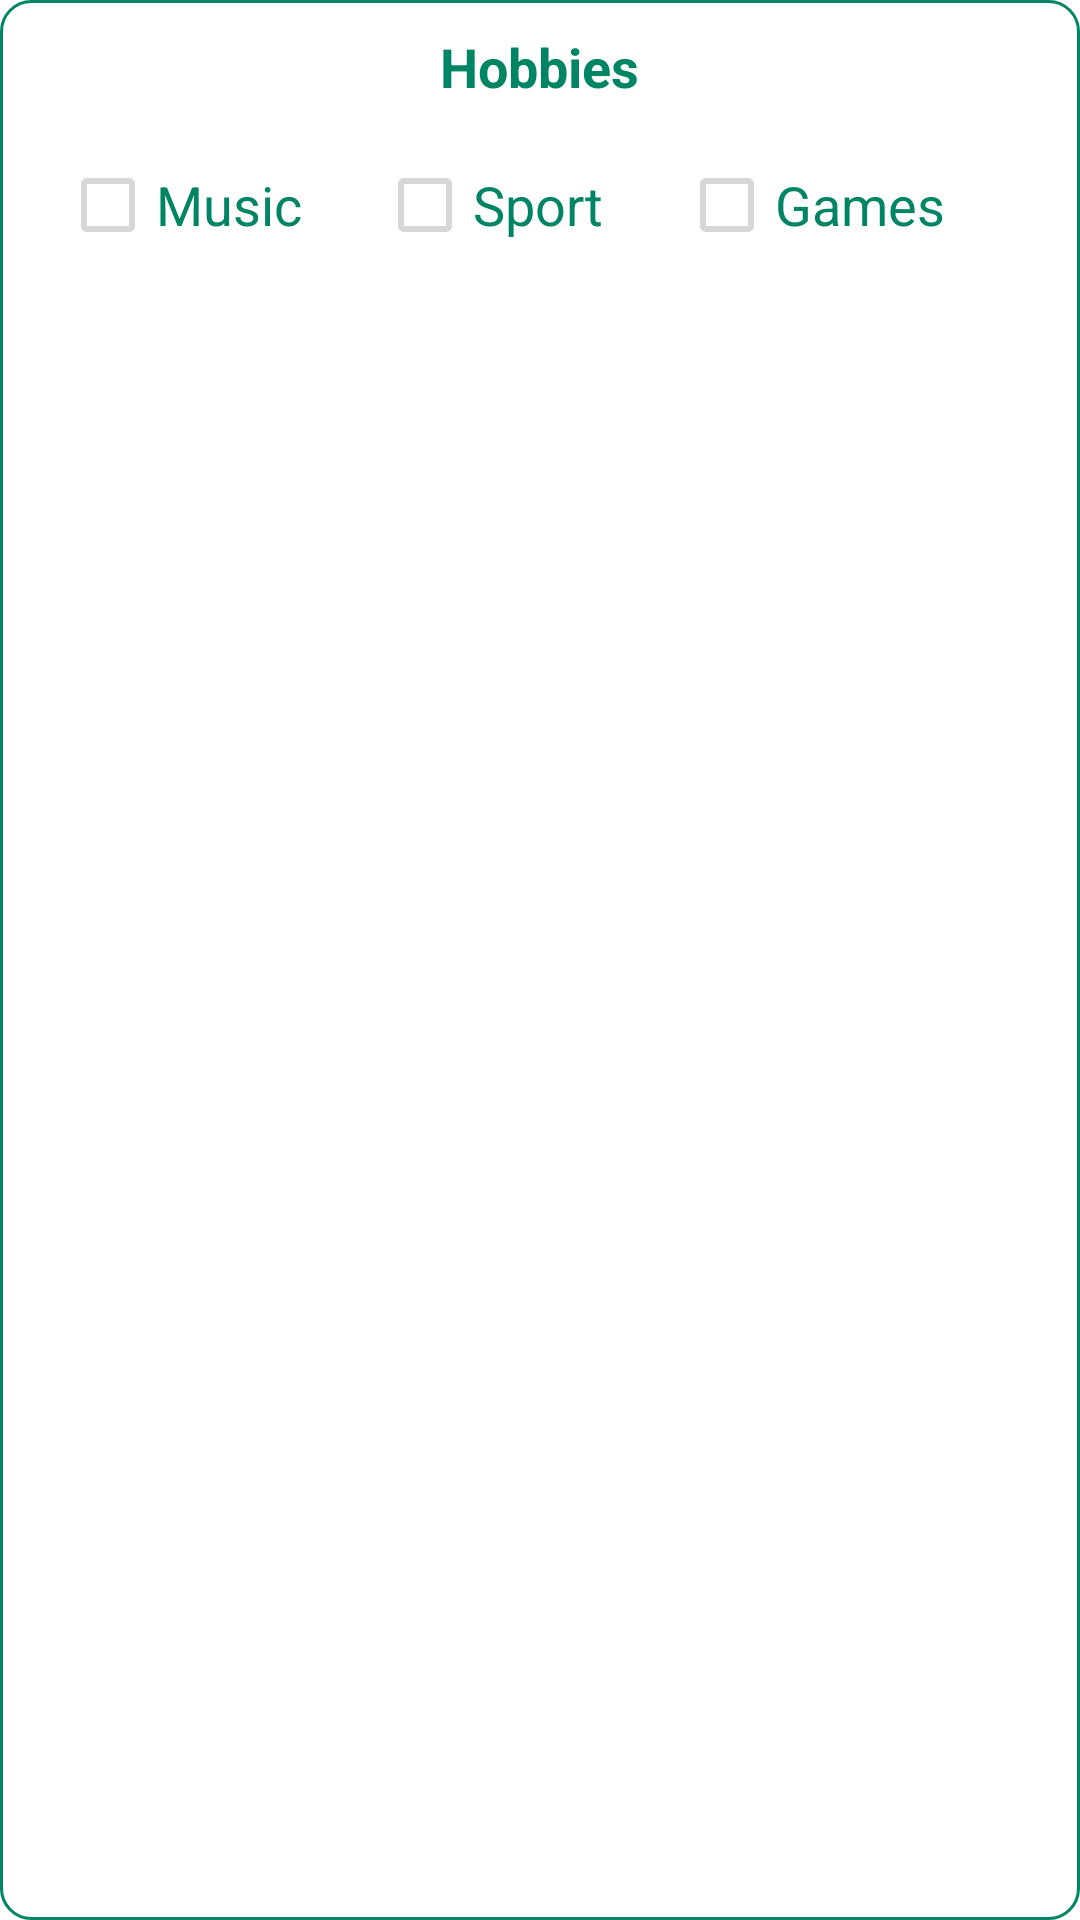

Produce the Android XML layout that renders to this screen, including the resource entries it uses.
<!-- AndroidManifest.xml: application theme Theme.CurriculumVitae -->
<!-- res/layout/fragment_hobbies.xml -->
<?xml version="1.0" encoding="utf-8"?>
<androidx.appcompat.widget.LinearLayoutCompat xmlns:android="http://schemas.android.com/apk/res/android"
    xmlns:tools="http://schemas.android.com/tools"
    android:layout_width="match_parent"
    android:layout_height="wrap_content"
    android:padding="10dp"
    android:background="@drawable/background_border"
    android:orientation="vertical"
    tools:context=".fragments.HobbiesFragment">

    <androidx.appcompat.widget.AppCompatTextView
        android:id="@+id/tv_hb"
        android:layout_width="wrap_content"
        android:layout_height="wrap_content"
        android:text="@string/hobbies"
        android:layout_gravity="center"
        android:textSize="18sp"
        android:textStyle="bold"
        android:textColor="@color/colorPrimaryDark"/>
    <androidx.appcompat.widget.LinearLayoutCompat
        android:layout_width="match_parent"
        android:layout_height="wrap_content"
        android:layout_margin="10dp"
        android:layout_gravity="center"
        android:gravity="center"
        android:orientation="horizontal">
        <CheckBox
            android:id="@+id/cb_music"
            android:layout_width="wrap_content"
            android:layout_height="wrap_content"
            android:layout_weight="1"
            android:text="@string/music"
            android:enabled="false"
            android:textSize="18sp"
            android:textColor="@color/colorPrimaryDark"/>
        <CheckBox
            android:id="@+id/cb_sport"
            android:layout_width="wrap_content"
            android:layout_height="wrap_content"
            android:layout_weight="1"
            android:text="@string/sport"
            android:enabled="false"
            android:textSize="18sp"
            android:textColor="@color/colorPrimaryDark"/>
        <CheckBox
            android:id="@+id/cb_games"
            android:layout_width="wrap_content"
            android:layout_height="wrap_content"
            android:layout_weight="1"
            android:text="@string/games"
            android:enabled="false"
            android:textSize="18sp"
            android:textColor="@color/colorPrimaryDark"/>
    </androidx.appcompat.widget.LinearLayoutCompat>

</androidx.appcompat.widget.LinearLayoutCompat>
<!-- resources referenced by this layout -->
<resources>
  <color name="colorPrimaryDark">#008564</color>
  <!-- drawable background_border (drawable) -->
  <?xml version="1.0" encoding="utf-8"?>
  <shape xmlns:android="http://schemas.android.com/apk/res/android">
      <corners
          android:radius="10dp"
          android:topRightRadius="10dp"
          android:bottomRightRadius="10dp"
          android:bottomLeftRadius="10dp" />
      <stroke
          android:width="1dp"
          android:color="@color/colorPrimaryDark" />
  
  
  </shape>
  <string name="games">Games</string>
  <string name="hobbies">Hobbies</string>
  <string name="music">Music</string>
  <string name="sport">Sport</string>
  <style name="Theme.CurriculumVitae" parent="Theme.MaterialComponents.DayNight.NoActionBar">
          
          <item name="colorPrimary">@color/colorPrimary</item>
          <item name="colorPrimaryVariant">@color/colorPrimaryDark</item>
          <item name="colorOnPrimary">@color/white</item>
          
          <item name="colorSecondary">@color/colorSecondary</item>
          <item name="colorSecondaryVariant">@color/colorSecondaryDark</item>
          <item name="colorOnSecondary">@color/white</item>
          
          <item name="android:statusBarColor" tools:targetApi="l">?attr/colorPrimaryVariant</item>
          
      </style>
  <color name="colorPrimary">#49B692</color>
  <color name="white">#FFFFFFFF</color>
  <color name="colorSecondary">#9cd7c5</color>
  <color name="colorSecondaryDark">#6ca595</color>
</resources>
